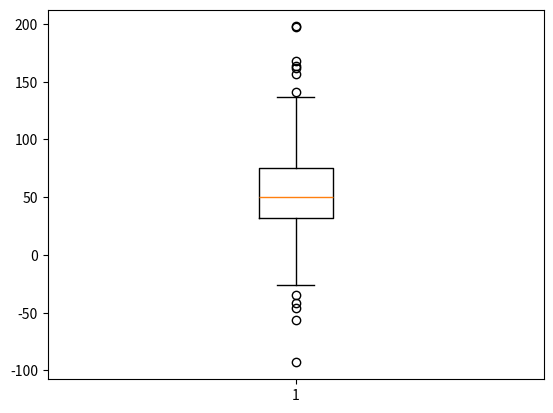
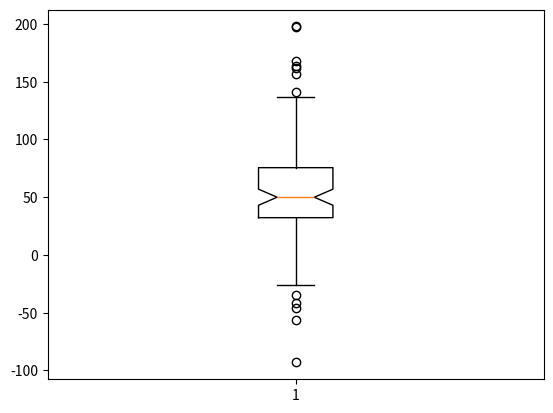
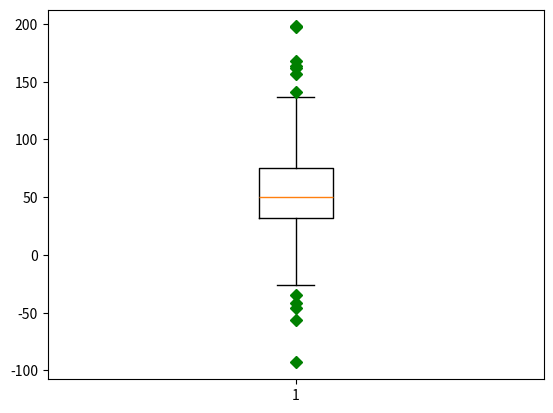
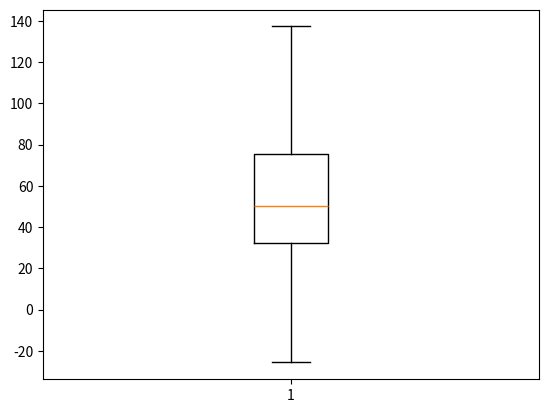
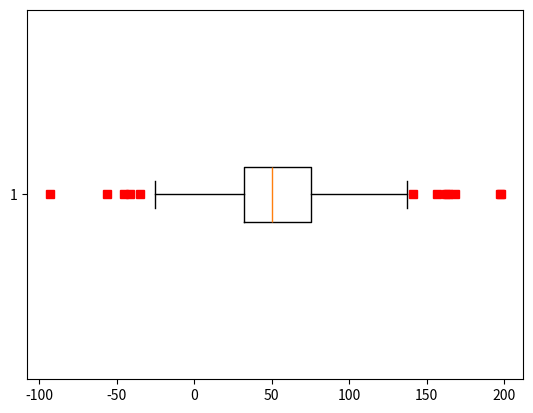
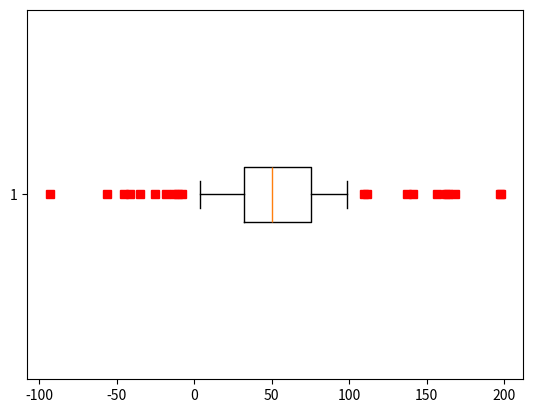
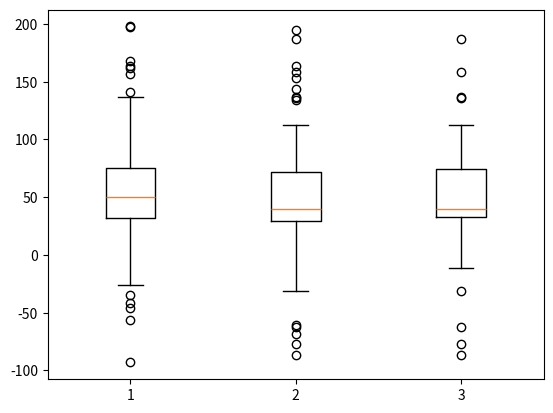

These charts were generated, in order, by the following Python code:
import matplotlib.pyplot as plt
import numpy as np

# fake up some data
spread = np.random.rand(50) * 100
center = np.ones(25) * 50
flier_high = np.random.rand(10) * 100 + 100
flier_low = np.random.rand(10) * -100
data = np.concatenate((spread, center, flier_high, flier_low), 0)

# basic plot
plt.boxplot(data)

# notched plot
plt.figure()
plt.boxplot(data, 1)

# change outlier point symbols
plt.figure()
plt.boxplot(data, 0, 'gD')

# don't show outlier points
plt.figure()
plt.boxplot(data, 0, '')

# horizontal boxes
plt.figure()
plt.boxplot(data, 0, 'rs', 0)

# change whisker length
plt.figure()
plt.boxplot(data, 0, 'rs', 0, 0.75)

# fake up some more data
spread = np.random.rand(50) * 100
center = np.ones(25) * 40
flier_high = np.random.rand(10) * 100 + 100
flier_low = np.random.rand(10) * -100
d2 = np.concatenate((spread, center, flier_high, flier_low), 0)
data.shape = (-1, 1)
d2.shape = (-1, 1)
# data = concatenate( (data, d2), 1 )
# Making a 2-D array only works if all the columns are the
# same length.  If they are not, then use a list instead.
# This is actually more efficient because boxplot converts
# a 2-D array into a list of vectors internally anyway.
# [redacted]
data = np.array([data, d2, d2[::2, 0]], dtype=object)
# multiple box plots on one figure
plt.figure()
plt.boxplot(data)

plt.show()
